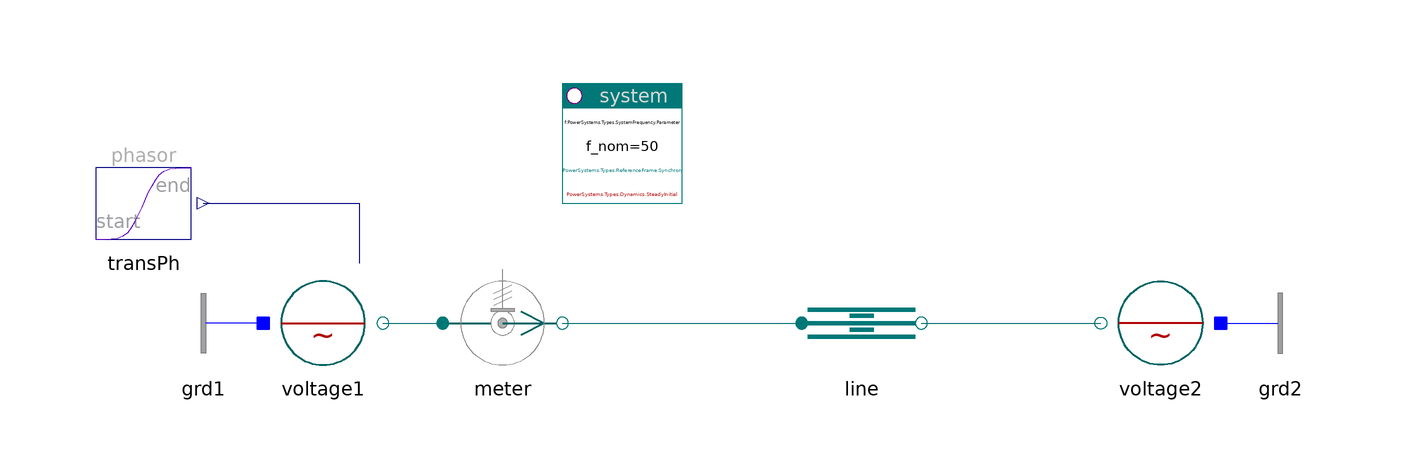

This picture is the connection diagram that the Modelica source below describes through its graphical annotations.

model LinePI "Line"

    inner PowerSystems.System system
      annotation (Placement(transformation(extent={{-20,20},{0,40}})));
    PowerSystems.Blocks.Signals.TransientPhasor transPh(ph_end=
          0.087266462599716)
      annotation (Placement(transformation(extent={{-100,10},{-80,30}})));
    PowerSystems.AC3ph.Sources.Voltage voltage1(
      V_nom=132e3,
      use_vPhasor_in=true,
      alpha0=0.087266462599716)
      annotation (Placement(transformation(extent={{-70,-10},{-50,10}})));
    PowerSystems.AC3ph.Sensors.PVImeter meter(V_nom=132e3, S_nom=100e6)
      annotation (Placement(transformation(extent={{-40,-10},{-20,10}})));
    PowerSystems.AC3ph.Sources.Voltage voltage2(V_nom=132e3)
      annotation (Placement(transformation(extent={{90,-10},{70,10}})));
    replaceable PowerSystems.AC3ph.Lines.Tline line(redeclare record Data =
          PowerSystems.AC3ph.Lines.Parameters.Line (V_nom=132e3))
      annotation (Placement(transformation(extent={{20,-10},{40,10}})));
    PowerSystems.AC3ph.Nodes.GroundOne grd1
      annotation (Placement(transformation(extent={{-70,-10},{-90,10}})));
    PowerSystems.AC3ph.Nodes.GroundOne grd2
      annotation (Placement(transformation(extent={{90,-10},{110,10}})));

  equation
    connect(transPh.y, voltage1.vPhasor_in)
      annotation (Line(points={{-80,20},{-54,20},{-54,10}}, color={0,0,127}));
    connect(voltage1.term, meter.term_p)
      annotation (Line(points={{-50,0},{-40,0}}, color={0,110,110}));
    connect(meter.term_n, line.term_p)
      annotation (Line(points={{-20,0},{20,0}}, color={0,110,110}));
    connect(line.term_n, voltage2.term)
      annotation (Line(points={{40,0},{70,0}}, color={0,110,110}));
    connect(grd1.term, voltage1.neutral)
      annotation (Line(points={{-70,0},{-70,0}}, color={0,0,255}));
    connect(voltage2.neutral, grd2.term)
      annotation (Line(points={{90,0},{90,0}}, color={0,0,255}));
    annotation (
      Documentation(info="<html>
<p>Simple model showing two ideal networks (Grids) connected through a PI-line model.</p>
<p>This example is similar to Elementary.Impedance (in which the Line is substituted by an impedance) and Transmission.PowerTransfer (in which the impedance is substituted by a RX-line)</p>
<p>It interesting to evaluate power flows inthis model. Details are reported in Transmission.PowerTransfer documentation.</p>
<p><a href=\"modelica://PowerSystems.Examples.AC3ph.Elementary\">up users guide</a></p>
</html>"),
      experiment(StopTime=1),
      Diagram(coordinateSystem(extent={{-100,-20},{100,40}})),
      Icon(coordinateSystem(extent={{-100,-20},{100,40}})));
  end LinePI;